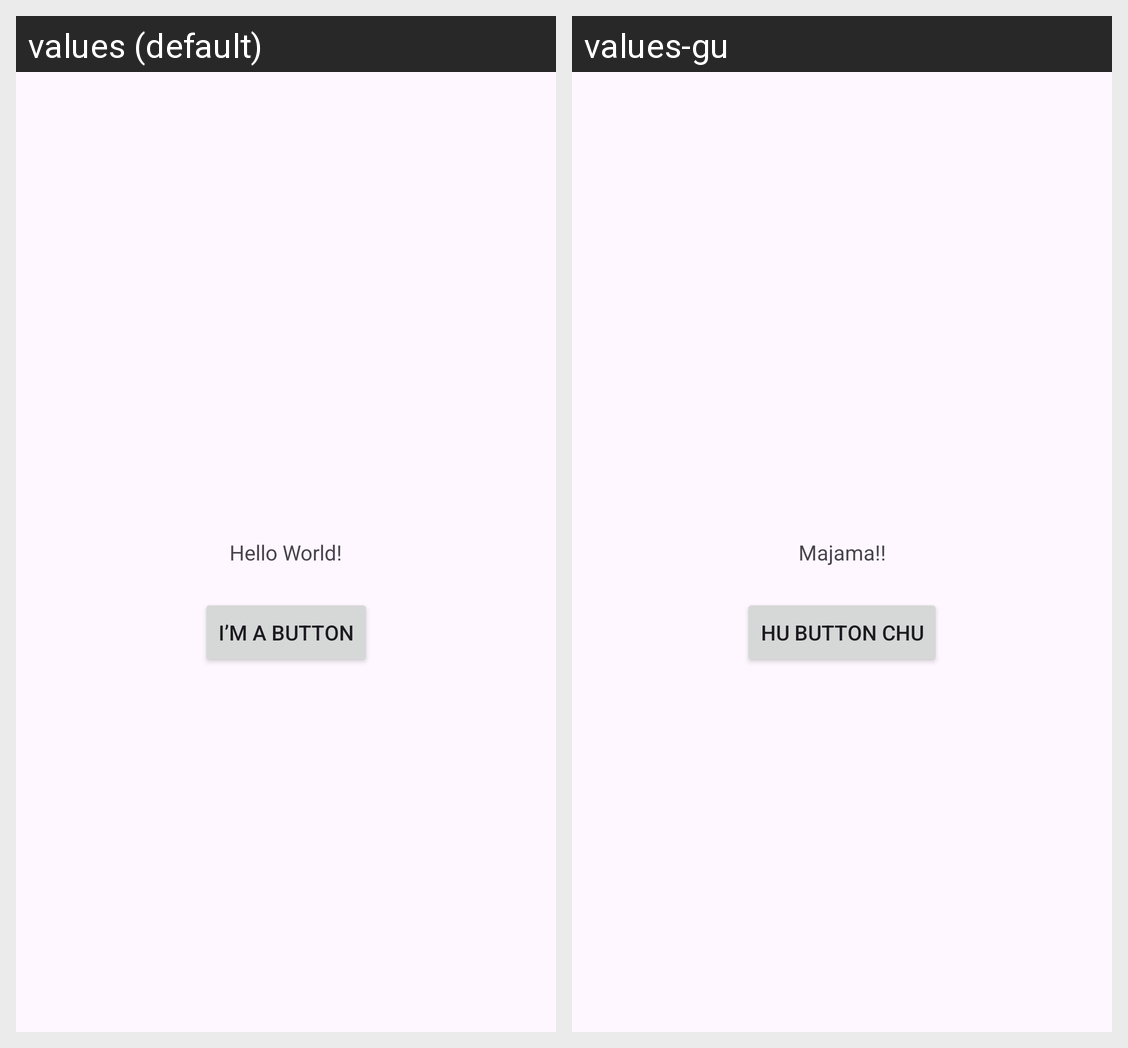

Strings drawn on this Android screen and how each of the app's shown locales translates them:
Android screen res/layout/activity_main.xml rendered under 2 locales, left to right: values (default), values-gu. Device: Nexus 5 (rendered at 1080×1920; each locale shown at half size, 540×960, under a caption strip naming it); theme Theme.Mewa9350_a1.
Strings drawn on this screen, with the default value and each locale's value (text and hints the layout hard-codes, and strings that could not be matched under every locale, appear in the picture but are not listed):

hello_message
  values: Hello World!
  values-gu: Majama!!

ButtonText
  values: I’m a button
  values-gu: Hu button chu
